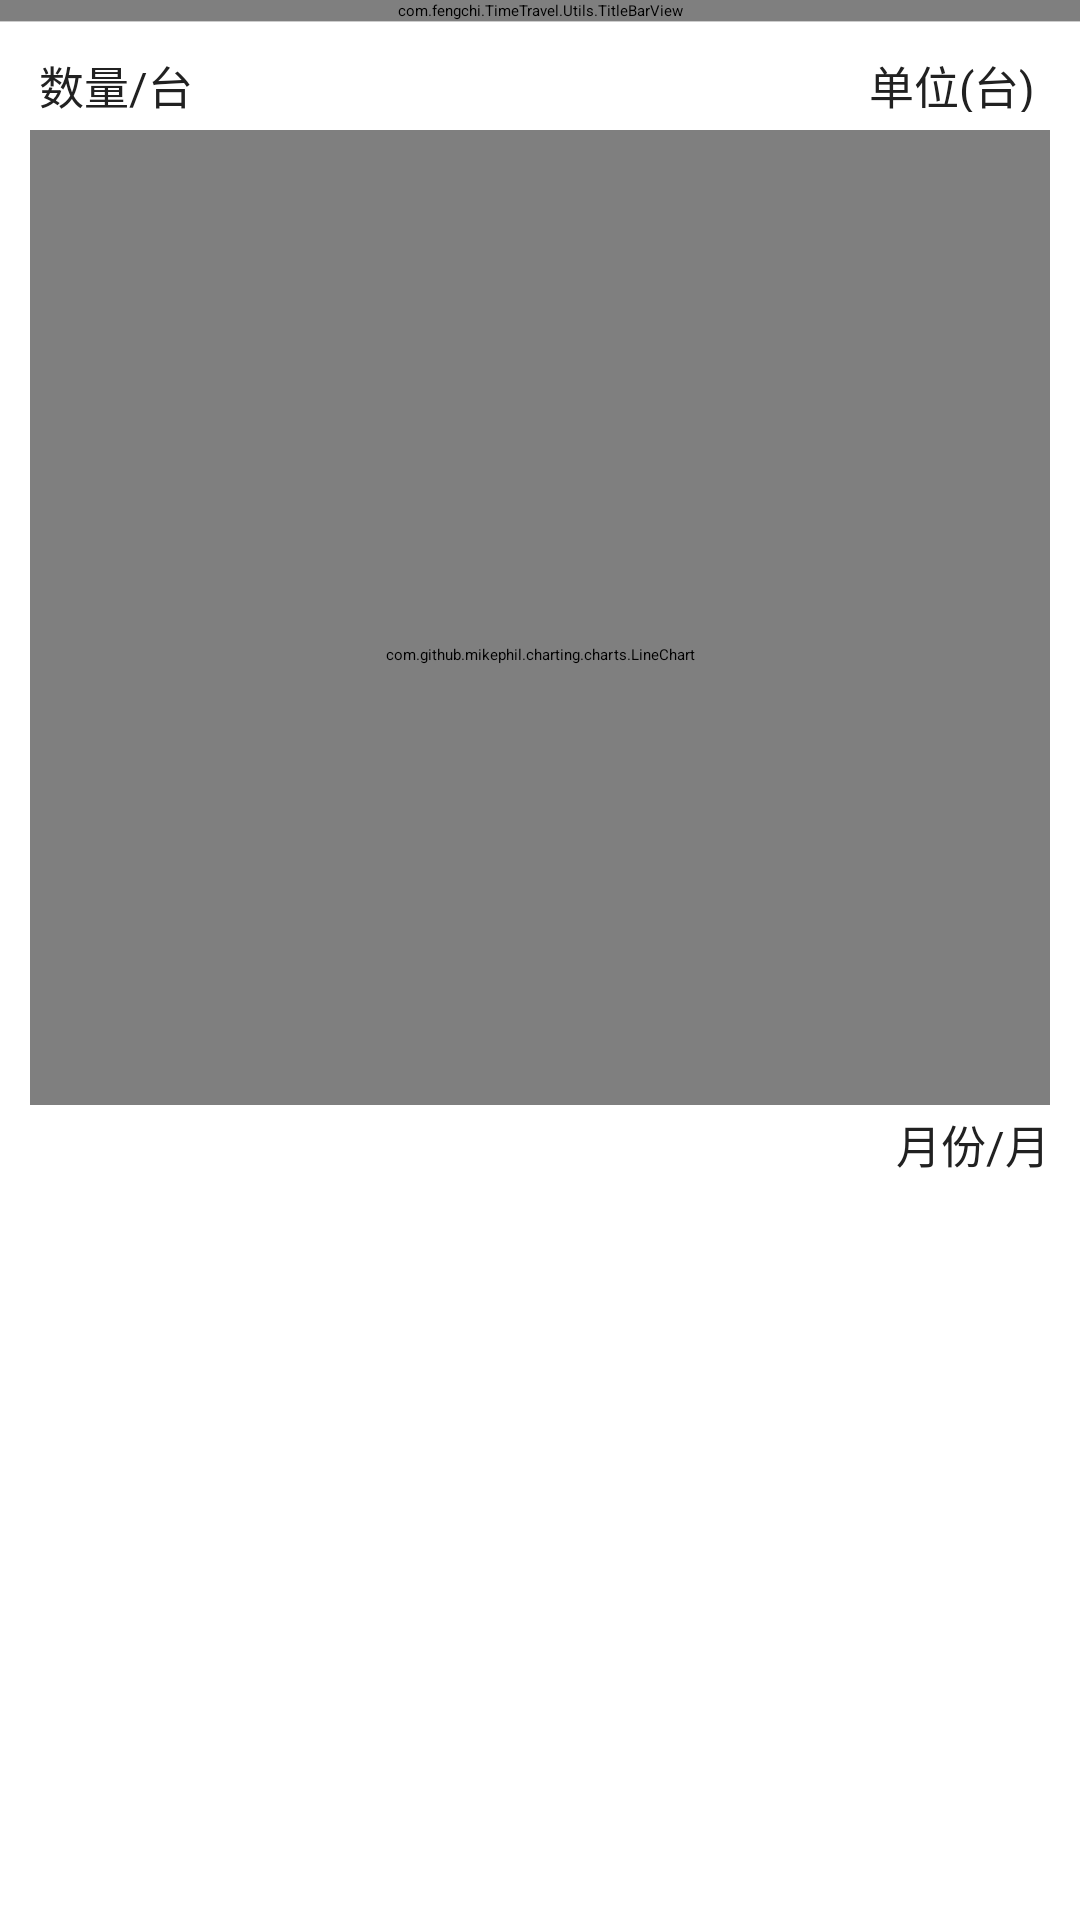

Reconstruct the res/layout file that produces this screen, plus the resources it refers to.
<!-- AndroidManifest.xml: application theme AppTheme -->
<!-- res/layout/activity_install_statistics.xml -->
<?xml version="1.0" encoding="utf-8"?>
<LinearLayout xmlns:android="http://schemas.android.com/apk/res/android"
    android:layout_width="match_parent"
    android:layout_height="match_parent"
    xmlns:app="http://schemas.android.com/apk/res-auto"
    android:background="#FFFFFF"
    android:transitionName="shareNames"
    android:orientation="vertical">
    <com.fengchi.TimeTravel.Utils.TitleBarView
        xmlns:titlebarview="http://schemas.android.com/apk/res/com.juli.onlineInstall"
        android:id="@+id/statement_titlebar"
        android:layout_width="match_parent"
        android:layout_height="wrap_content"
        titlebarview:leftable="true"
        app:rightDrawableShow="false"
        titlebarview:rightable="false"
        />
    <View
        android:id="@+id/v_goods"
        android:layout_width="match_parent"
        android:layout_height="0.1dp"
        android:background="@color/cutOff"/>
    <RelativeLayout
        android:layout_marginTop="10dp"
        android:layout_width="match_parent"
        android:layout_height="25dp"
        android:layout_marginLeft="10dp"
        android:layout_marginRight="10dp">

        <TextView
            android:id="@+id/tv_date"
            android:layout_width="wrap_content"
            android:layout_height="wrap_content"
            android:layout_centerVertical="true"
            android:layout_marginLeft="15dp"
            android:clickable="true"
            android:paddingBottom="2dp"
            android:text="今日"
            android:visibility="gone"
            android:textSize="20sp" />

        <TextView
            android:layout_width="wrap_content"
            android:layout_height="wrap_content"
            android:text="数量/台"
            android:textSize="15dp"
            android:textColor="@color/main_textcolor"
            android:layout_alignParentLeft="true"
            android:layout_alignParentBottom="true"
            android:layout_marginLeft="3dp"
            android:layout_marginBottom="5dp"/>

        <TextView
            android:id="@+id/tv_title"
            android:layout_width="wrap_content"
            android:layout_height="wrap_content"
            android:layout_centerInParent="true"
            android:layout_marginLeft="15dp"
            android:clickable="true"
            android:paddingBottom="2dp"
            android:text="电梯安装统计(共285台)"
            android:textColor="@color/main_textcolor"
            android:visibility="gone"
            android:textSize="16sp" />

        <TextView
            android:id="@+id/tv_unit"
            android:layout_width="wrap_content"
            android:layout_height="wrap_content"
            android:layout_alignParentBottom="true"
            android:layout_alignParentRight="true"
            android:layout_marginBottom="5dp"
            android:layout_marginRight="5dp"
            android:text="单位(台)"
            android:textColor="@color/main_textcolor"
            android:textSize="15sp" />

    </RelativeLayout>

    <View
        android:layout_width="match_parent"
        android:layout_height="1dp"
        android:alpha="0.3"
        android:background="#FFFFFF" />

    <FrameLayout
        android:layout_width="match_parent"
        android:layout_height="325dp"
        android:layout_marginLeft="10dp"
        android:layout_marginRight="10dp">

        <View
            android:layout_width="42dp"
            android:layout_height="match_parent"
            android:alpha="0.3"
            android:background="#FFFFFF" />

        <View
            android:layout_width="match_parent"
            android:layout_height="42dp"
            android:layout_gravity="bottom"
            android:alpha="0.3"
            android:background="#FFFFFF" />

        <com.github.mikephil.charting.charts.LineChart
            android:id="@+id/chart"
            android:layout_width="match_parent"
            android:layout_height="350dp" />

    </FrameLayout>

    <RelativeLayout
        android:layout_width="match_parent"
        android:layout_height="25dp">
        <TextView
            android:layout_width="wrap_content"
            android:layout_height="wrap_content"
            android:layout_alignParentTop="true"
            android:layout_alignParentRight="true"
            android:text="月份/月"
            android:textSize="15dp"
            android:textColor="@color/main_textcolor"
            android:layout_marginTop="2dp"
            android:layout_marginRight="10dp"/>

    </RelativeLayout>

</LinearLayout>
<!-- resources referenced by this layout -->
<resources>
  <color name="cutOff">#cccccc</color>
  <color name="main_textcolor">#212121</color>
  <style name="AppTheme" parent="">
          
          <item name="colorPrimary">@color/colorPrimary</item>
          <item name="colorPrimaryDark">@color/colorPrimaryDark</item>
          <item name="colorAccent">@color/colorAccent</item>
      </style>
  <color name="colorPrimary">#3F51B5</color>
  <color name="colorPrimaryDark">#303F9F</color>
  <color name="colorAccent">#FF4081</color>
</resources>
